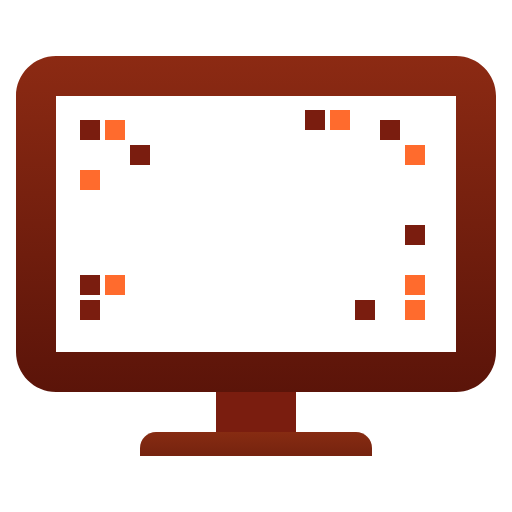
t = 0.00 s
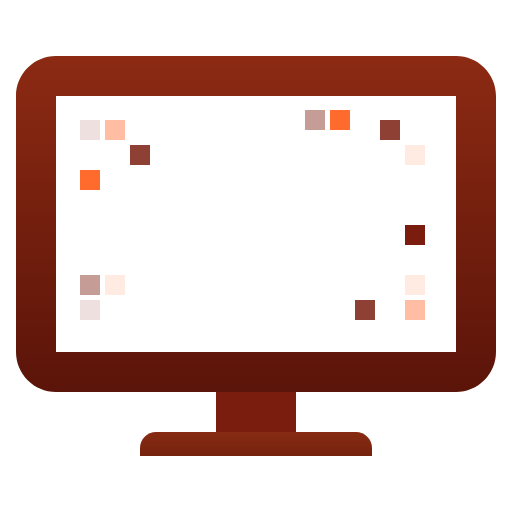
t = 1.00 s
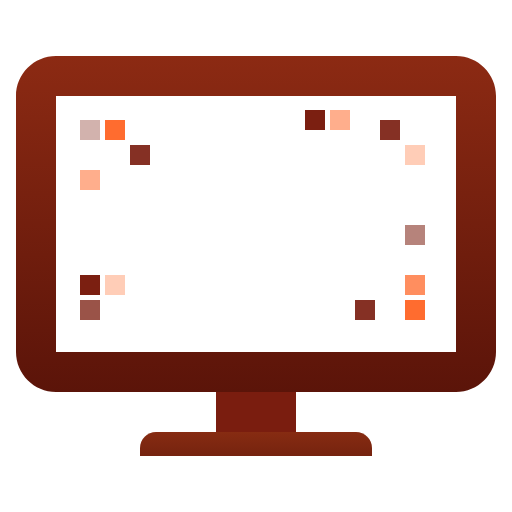
t = 2.05 s
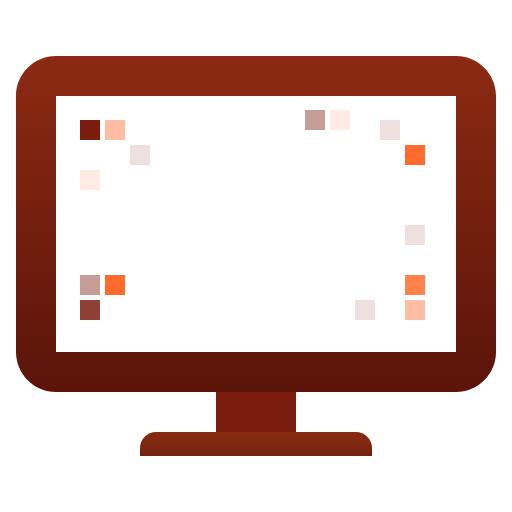
t = 3.00 s
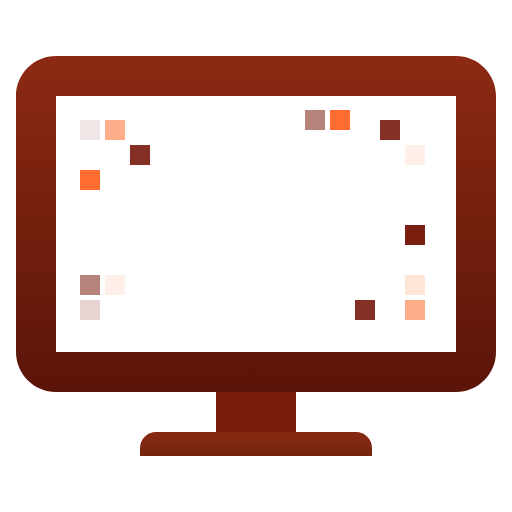
t = 3.75 s
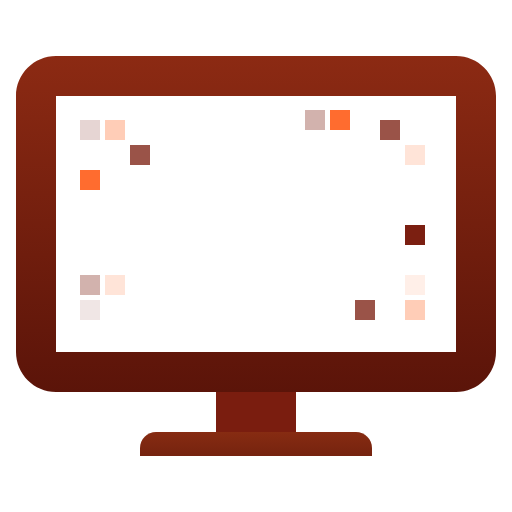
t = 5.25 s

The animated SVG that drew these frames (rendered in a browser with its animation timeline set to each time). Animation: 1 SMIL element (animateTransform=1), 1 CSS @keyframes rule; one cycle of 6.00 s, repeats indefinitely.

<svg xmlns="http://www.w3.org/2000/svg" viewBox="0 0 1024 1024">
  <title>Colorized Animated Retro Glitch Skull Monitor</title>
  <defs>
    <linearGradient id="frameGradient" x1="0" y1="112" x2="0" y2="784" gradientUnits="userSpaceOnUse">
      <stop offset="0" stop-color="#8c2a13"/>
      <stop offset="1" stop-color="#5b1409"/>
    </linearGradient>
    <linearGradient id="standGradient" x1="0" y1="784" x2="0" y2="944" gradientUnits="userSpaceOnUse">
      <stop offset="0" stop-color="#a33a18"/>
      <stop offset="1" stop-color="#6a1d0c"/>
    </linearGradient>
  </defs>
  <style>
    #glitch-pixels .pixel {
      animation: blink 1.4s infinite ease-in-out;
    }
    #glitch-pixels .delay-1 { animation-delay: 0.2s; }
    #glitch-pixels .delay-2 { animation-delay: 0.4s; }
    #glitch-pixels .delay-3 { animation-delay: 0.6s; }
    #glitch-pixels .delay-4 { animation-delay: 0.8s; }
    #glitch-pixels .delay-5 { animation-delay: 1s; }
    #glitch-pixels .burnt { fill: #7a1d0f; }
    #glitch-pixels .orange { fill: #ff6b2d; }
    #glitch-pixels .white { fill: #ffffff; }
    @keyframes blink {
      0%, 100% { opacity: 1; }
      50% { opacity: 0.1; }
    }
  </style>
  <g id="monitor-frame">
    <path fill="url(#frameGradient)" fill-rule="evenodd" d="M112 112C67.8 112 32 147.8 32 192V704C32 748.2 67.8 784 112 784H912C956.2 784 992 748.2 992 704V192C992 147.8 956.2 112 912 112H112ZM112 192H912V704H112V192Z"/>
    <rect x="432" y="784" width="160" height="80" fill="#7a1d0f"/>
    <path fill="url(#standGradient)" d="M312 864H712C729.6 864 744 878.4 744 896V912H280V896C280 878.4 294.4 864 312 864Z"/>
  </g>
  <g id="glitch-pixels">
    <rect class="pixel delay-1 burnt" x="160" y="240" width="40" height="40"/>
    <rect class="pixel delay-3 orange" x="210" y="240" width="40" height="40"/>
    <rect class="pixel delay-2 white" x="160" y="290" width="40" height="40"/>
    <rect class="pixel delay-4 burnt" x="260" y="290" width="40" height="40"/>
    <rect class="pixel delay-5 orange" x="160" y="340" width="40" height="40"/>
    <rect class="pixel delay-2 white" x="210" y="450" width="40" height="40"/>
    <rect class="pixel delay-3 burnt" x="160" y="550" width="40" height="40"/>
    <rect class="pixel delay-1 orange" x="210" y="550" width="40" height="40"/>
    <rect class="pixel delay-4 white" x="260" y="600" width="40" height="40"/>
    <rect class="pixel delay-2 burnt" x="160" y="600" width="40" height="40"/>
    <rect class="pixel delay-1 white" x="360" y="220" width="40" height="40"/>
    <rect class="pixel delay-3 burnt" x="610" y="220" width="40" height="40"/>
    <rect class="pixel delay-5 orange" x="660" y="220" width="40" height="40"/>
    <rect class="pixel delay-2 white" x="810" y="240" width="40" height="40"/>
    <rect class="pixel delay-4 burnt" x="760" y="240" width="40" height="40"/>
    <rect class="pixel delay-1 orange" x="810" y="290" width="40" height="40"/>
    <rect class="pixel delay-3 white" x="710" y="340" width="40" height="40"/>
    <rect class="pixel delay-5 burnt" x="810" y="450" width="40" height="40"/>
    <rect class="pixel delay-2 orange" x="810" y="550" width="40" height="40"/>
    <rect class="pixel delay-1 white" x="760" y="550" width="40" height="40"/>
    <rect class="pixel delay-4 burnt" x="710" y="600" width="40" height="40"/>
    <rect class="pixel delay-3 orange" x="810" y="600" width="40" height="40"/>
    <rect class="pixel delay-5 white" x="760" y="650" width="40" height="40"/>
  </g>
  <g id="skull" fill="#ffffff">
    <path fill-rule="evenodd" d="M512 260C406 260 320 346 320 452C320 520 350 570 390 600L390 630C390 660 410 680 440 680H584C614 680 634 660 634 630L634 600C674 570 704 520 704 452C704 346 618 260 512 260ZM432 400C405 400 384 421 384 448C384 475 405 496 432 496C459 496 480 475 480 448C480 421 459 400 432 400ZM592 400C565 400 544 421 544 448C544 475 565 496 592 496C619 496 640 475 640 448C640 421 619 400 592 400ZM512 520L482 570H542L512 520Z">
      <animateTransform attributeName="transform" attributeType="XML" type="translate" values="0 -12; 0 12; 0 -12" dur="6s" repeatCount="indefinite"/>
    </path>
  </g>
</svg>